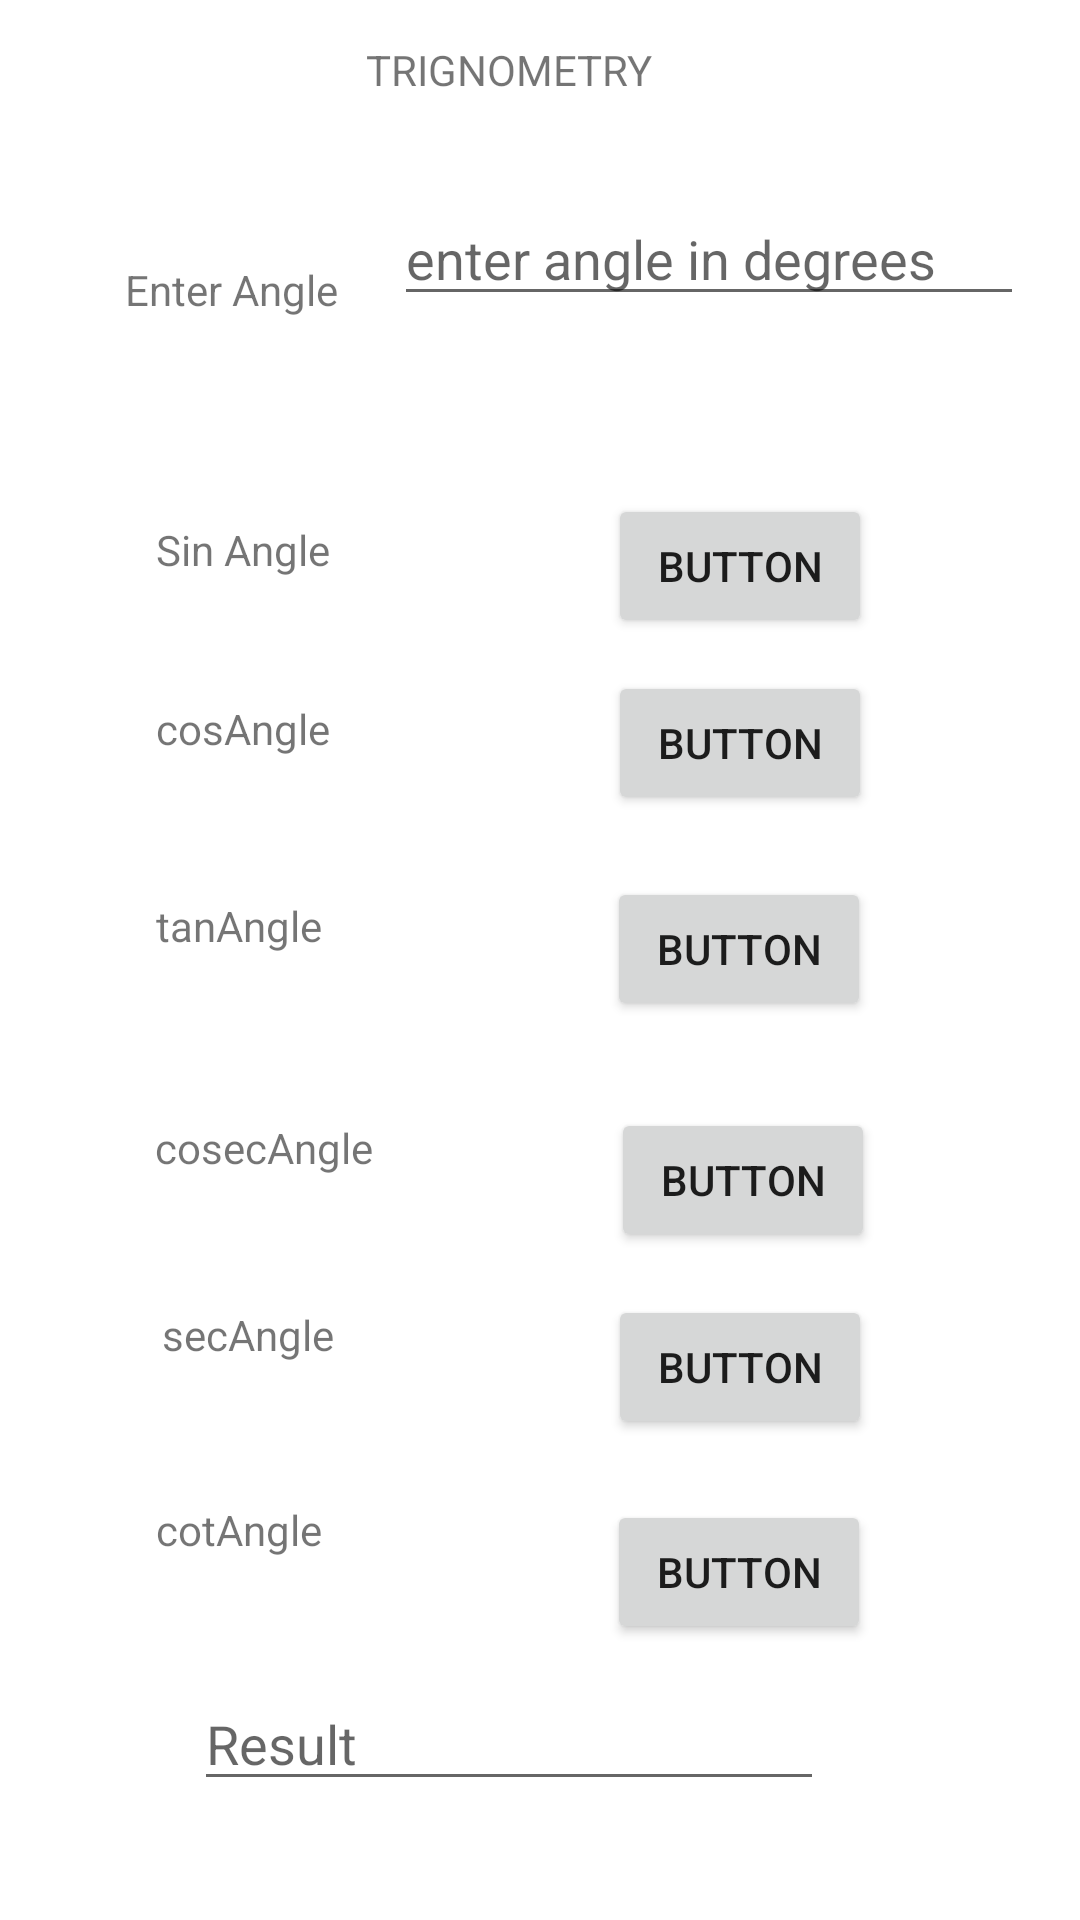

Layout XML and referenced resources for this Android screen:
<!-- AndroidManifest.xml: application theme Theme.TipsAndTricks -->
<!-- res/layout/trigo.xml -->
<?xml version="1.0" encoding="utf-8"?>
<androidx.constraintlayout.widget.ConstraintLayout xmlns:android="http://schemas.android.com/apk/res/android"
    xmlns:app="http://schemas.android.com/apk/res-auto"
    xmlns:tools="http://schemas.android.com/tools"
    android:layout_width="match_parent"
    android:layout_height="match_parent"
    tools:context=".app_1st">

    <TextView
        android:id="@+id/textView"
        android:layout_width="wrap_content"
        android:layout_height="wrap_content"
        android:text="TRIGNOMETRY"
        app:layout_constraintBottom_toBottomOf="parent"
        app:layout_constraintEnd_toEndOf="parent"
        app:layout_constraintHorizontal_bias="0.462"
        app:layout_constraintStart_toStartOf="parent"
        app:layout_constraintTop_toTopOf="parent"
        app:layout_constraintVertical_bias="0.022" />

    <TextView
        android:id="@+id/textView2"
        android:layout_width="wrap_content"
        android:layout_height="wrap_content"
        android:text="Enter Angle"
        app:layout_constraintBottom_toBottomOf="parent"
        app:layout_constraintEnd_toEndOf="parent"
        app:layout_constraintHorizontal_bias="0.144"
        app:layout_constraintStart_toStartOf="parent"
        app:layout_constraintTop_toTopOf="parent"
        app:layout_constraintVertical_bias="0.14" />

    <EditText
        android:id="@+id/editTextTextPersonName"
        android:layout_width="wrap_content"
        android:layout_height="wrap_content"
        android:ems="10"
        android:hint="enter angle in degrees"
        android:inputType="textPersonName"
        app:layout_constraintBottom_toBottomOf="parent"
        app:layout_constraintEnd_toEndOf="parent"
        app:layout_constraintStart_toEndOf="@+id/textView2"
        app:layout_constraintTop_toTopOf="parent"
        app:layout_constraintVertical_bias="0.107" />

    <TextView
        android:id="@+id/textView3"
        android:layout_width="59dp"
        android:layout_height="28dp"
        android:text="Sin Angle"
        app:layout_constraintBottom_toBottomOf="parent"
        app:layout_constraintEnd_toEndOf="parent"
        app:layout_constraintHorizontal_bias="0.173"
        app:layout_constraintStart_toStartOf="parent"
        app:layout_constraintTop_toTopOf="parent"
        app:layout_constraintVertical_bias="0.284" />

    <Button
        android:id="@+id/button"
        android:layout_width="wrap_content"
        android:layout_height="wrap_content"
        android:text="Button"
        app:layout_constraintBottom_toBottomOf="parent"
        app:layout_constraintEnd_toEndOf="parent"
        app:layout_constraintHorizontal_bias="0.57"
        app:layout_constraintStart_toEndOf="@+id/textView3"
        app:layout_constraintTop_toTopOf="parent"
        app:layout_constraintVertical_bias="0.278" />

    <EditText
        android:id="@+id/editTextTextPersonName2"
        android:layout_width="wrap_content"
        android:layout_height="wrap_content"
        android:ems="10"
        android:hint="Result"
        android:inputType="textPersonName"
        app:layout_constraintBottom_toBottomOf="parent"
        app:layout_constraintEnd_toEndOf="parent"
        app:layout_constraintHorizontal_bias="0.432"
        app:layout_constraintStart_toStartOf="parent"
        app:layout_constraintTop_toTopOf="parent"
        app:layout_constraintVertical_bias="0.934" />

    <TextView
        android:id="@+id/textView4"
        android:layout_width="wrap_content"
        android:layout_height="wrap_content"
        android:text="cosAngle"
        app:layout_constraintBottom_toBottomOf="parent"
        app:layout_constraintEnd_toEndOf="parent"
        app:layout_constraintHorizontal_bias="0.172"
        app:layout_constraintStart_toStartOf="parent"
        app:layout_constraintTop_toTopOf="parent"
        app:layout_constraintVertical_bias="0.376" />

    <Button
        android:id="@+id/button2"
        android:layout_width="wrap_content"
        android:layout_height="wrap_content"
        android:text="Button"
        app:layout_constraintBottom_toBottomOf="parent"
        app:layout_constraintEnd_toEndOf="parent"
        app:layout_constraintHorizontal_bias="0.572"
        app:layout_constraintStart_toEndOf="@+id/textView4"
        app:layout_constraintTop_toBottomOf="@+id/button"
        app:layout_constraintVertical_bias="0.029" />

    <TextView
        android:id="@+id/textView5"
        android:layout_width="wrap_content"
        android:layout_height="wrap_content"
        android:text="tanAngle"
        app:layout_constraintBottom_toBottomOf="parent"
        app:layout_constraintEnd_toEndOf="parent"
        app:layout_constraintHorizontal_bias="0.171"
        app:layout_constraintStart_toStartOf="parent"
        app:layout_constraintTop_toBottomOf="@+id/textView4"
        app:layout_constraintVertical_bias="0.127" />

    <Button
        android:id="@+id/button3"
        android:layout_width="wrap_content"
        android:layout_height="wrap_content"
        android:text="Button"
        app:layout_constraintBottom_toBottomOf="parent"
        app:layout_constraintEnd_toEndOf="parent"
        app:layout_constraintHorizontal_bias="0.577"
        app:layout_constraintStart_toEndOf="@+id/textView5"
        app:layout_constraintTop_toBottomOf="@+id/button2"
        app:layout_constraintVertical_bias="0.065" />

    <TextView
        android:id="@+id/textView6"
        android:layout_width="wrap_content"
        android:layout_height="wrap_content"
        android:text="cosecAngle"
        app:layout_constraintBottom_toBottomOf="parent"
        app:layout_constraintEnd_toEndOf="parent"
        app:layout_constraintHorizontal_bias="0.18"
        app:layout_constraintStart_toStartOf="parent"
        app:layout_constraintTop_toBottomOf="@+id/textView5"
        app:layout_constraintVertical_bias="0.181" />

    <Button
        android:id="@+id/button4"
        android:layout_width="wrap_content"
        android:layout_height="wrap_content"
        android:text="Button"
        app:layout_constraintBottom_toBottomOf="parent"
        app:layout_constraintEnd_toEndOf="parent"
        app:layout_constraintHorizontal_bias="0.538"
        app:layout_constraintStart_toEndOf="@+id/textView6"
        app:layout_constraintTop_toBottomOf="@+id/button3"
        app:layout_constraintVertical_bias="0.115" />

    <TextView
        android:id="@+id/textView7"
        android:layout_width="wrap_content"
        android:layout_height="wrap_content"
        android:text="secAngle"
        app:layout_constraintBottom_toBottomOf="parent"
        app:layout_constraintEnd_toEndOf="parent"
        app:layout_constraintHorizontal_bias="0.178"
        app:layout_constraintStart_toStartOf="parent"
        app:layout_constraintTop_toBottomOf="@+id/textView6"
        app:layout_constraintVertical_bias="0.189" />

    <Button
        android:id="@+id/button5"
        android:layout_width="wrap_content"
        android:layout_height="wrap_content"
        android:text="Button"
        app:layout_constraintBottom_toBottomOf="parent"
        app:layout_constraintEnd_toEndOf="parent"
        app:layout_constraintHorizontal_bias="0.568"
        app:layout_constraintStart_toEndOf="@+id/textView7"
        app:layout_constraintTop_toBottomOf="@+id/button4"
        app:layout_constraintVertical_bias="0.083" />

    <TextView
        android:id="@+id/textView8"
        android:layout_width="wrap_content"
        android:layout_height="wrap_content"
        android:text="cotAngle"
        app:layout_constraintBottom_toBottomOf="parent"
        app:layout_constraintEnd_toEndOf="parent"
        app:layout_constraintHorizontal_bias="0.171"
        app:layout_constraintStart_toStartOf="parent"
        app:layout_constraintTop_toBottomOf="@+id/textView7"
        app:layout_constraintVertical_bias="0.276" />

    <Button
        android:id="@+id/button6"
        android:layout_width="wrap_content"
        android:layout_height="wrap_content"
        android:text="Button"
        app:layout_constraintBottom_toBottomOf="parent"
        app:layout_constraintEnd_toEndOf="parent"
        app:layout_constraintHorizontal_bias="0.577"
        app:layout_constraintStart_toEndOf="@+id/textView8"
        app:layout_constraintTop_toBottomOf="@+id/button5"
        app:layout_constraintVertical_bias="0.181" />
</androidx.constraintlayout.widget.ConstraintLayout>
<!-- resources referenced by this layout -->
<resources>
  <style name="Theme.TipsAndTricks" parent="Theme.MaterialComponents.DayNight.DarkActionBar">
          
          <item name="colorPrimary">@color/purple_500</item>
          <item name="colorPrimaryVariant">@color/purple_700</item>
          <item name="colorOnPrimary">@color/white</item>
          
          <item name="colorSecondary">@color/teal_200</item>
          <item name="colorSecondaryVariant">@color/teal_700</item>
          <item name="colorOnSecondary">@color/black</item>
          
          <item name="android:statusBarColor" tools:targetApi="l">?attr/colorPrimaryVariant</item>
          
      </style>
  <!-- not gathered from this repository: default colours our renderer supplied (Android Studio template values) -->
  <color name="purple_500">#FF6200EE</color>
  <color name="purple_700">#FF3700B3</color>
  <color name="teal_200">#FF03DAC5</color>
  <color name="teal_700">#FF018786</color>
  <color name="black">#FF000000</color>
  <color name="white">#FFFFFFFF</color>
</resources>
